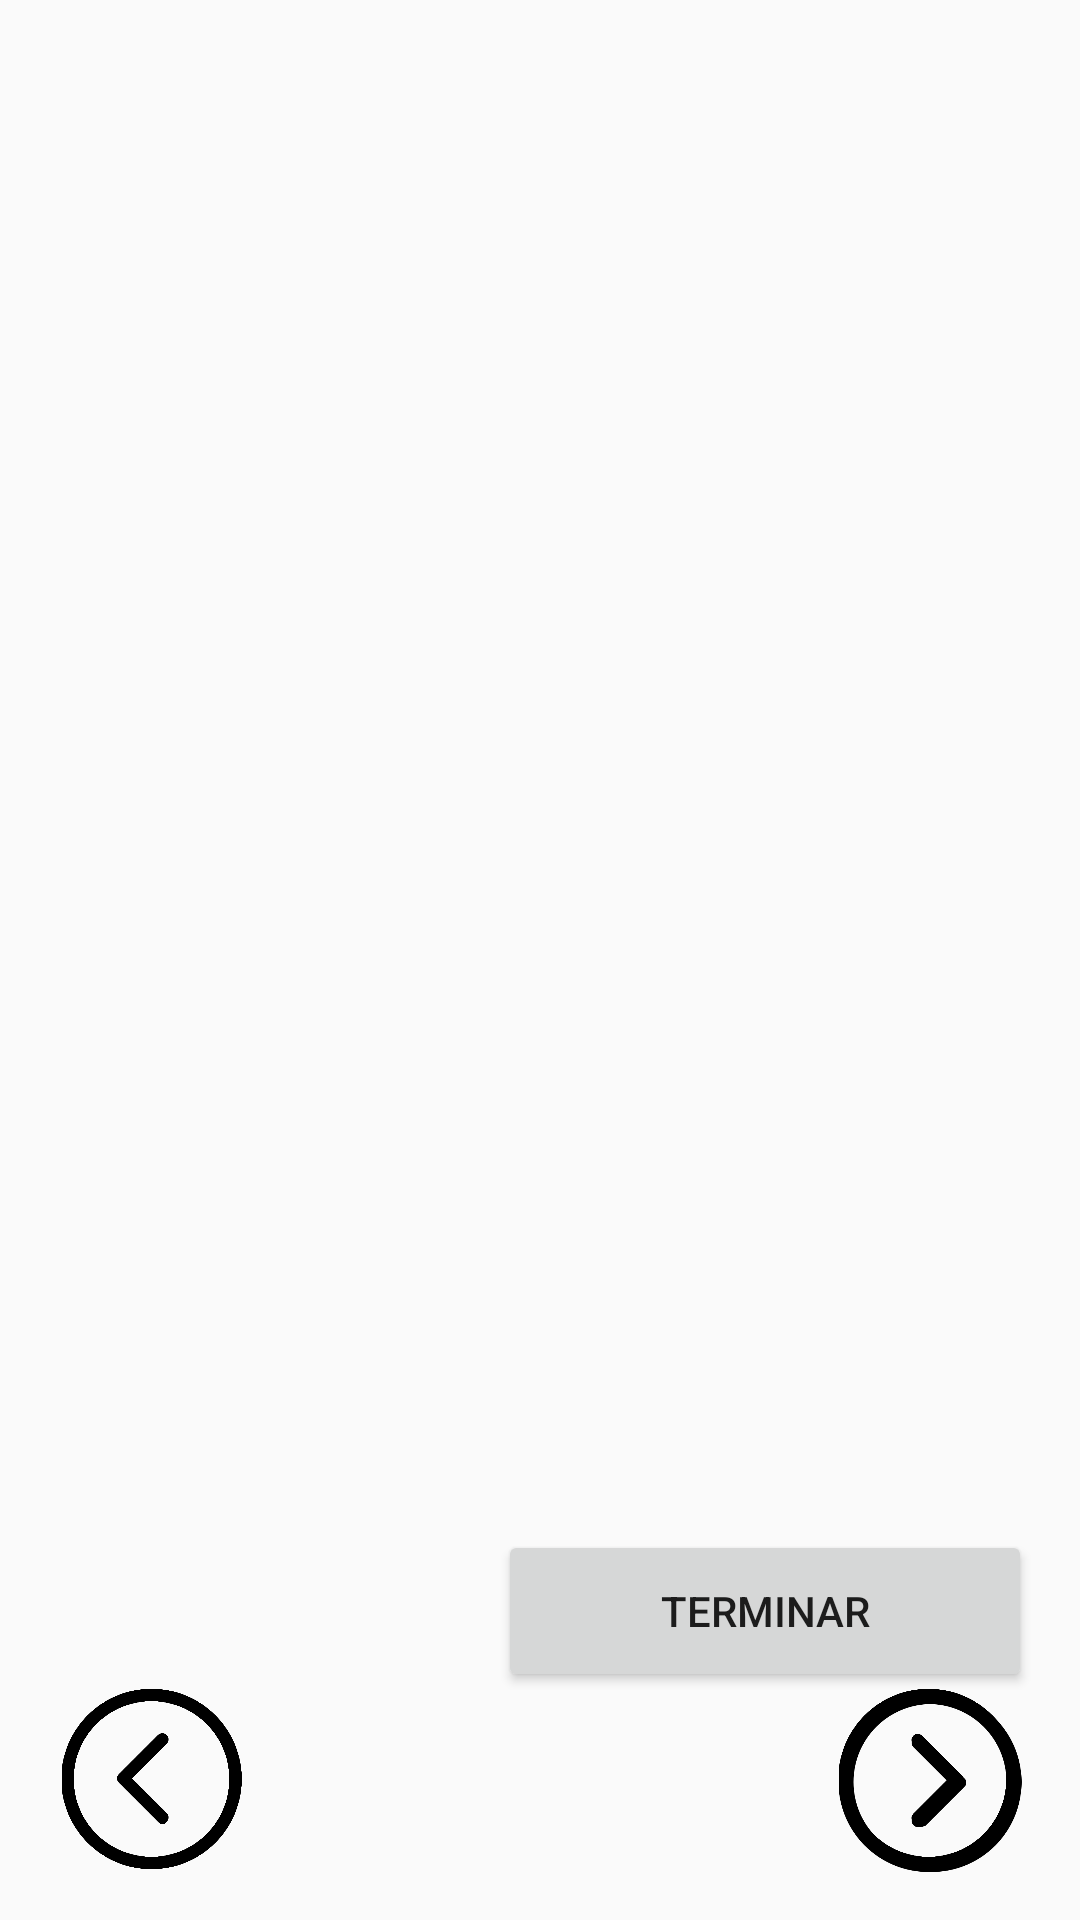

Here is an Android app screen rendered from its layout file. Give the layout XML and the strings, colors and styles it references.
<!-- AndroidManifest.xml: application theme AppTheme -->
<!-- res/layout/activity_test_aprendizaje.xml -->
<?xml version="1.0" encoding="utf-8"?>
<androidx.constraintlayout.widget.ConstraintLayout xmlns:android="http://schemas.android.com/apk/res/android"
    xmlns:app="http://schemas.android.com/apk/res-auto"
    xmlns:tools="http://schemas.android.com/tools"
    android:layout_width="match_parent"
    android:layout_height="match_parent"
    tools:context=".TestAprendizajeActivity">

    <LinearLayout
        android:layout_width="match_parent"
        android:layout_height="match_parent"
        android:orientation="vertical"
        app:layout_constraintBottom_toBottomOf="parent"
        app:layout_constraintEnd_toEndOf="parent"
        app:layout_constraintStart_toStartOf="parent"
        app:layout_constraintTop_toTopOf="parent">

        <TextView
            android:id="@+id/preguntaUno"
            android:layout_width="match_parent"
            android:layout_height="wrap_content"
            android:layout_marginTop="16dp"
            android:gravity="center"
            android:textSize="24sp" />

        <RelativeLayout
            android:layout_width="match_parent"
            android:layout_height="wrap_content">

            <androidx.recyclerview.widget.RecyclerView
                android:id="@+id/recyclerId"
                android:layout_width="match_parent"
                android:layout_height="wrap_content"
                android:layout_alignParentStart="true"
                android:layout_alignParentEnd="true"
                android:layout_marginStart="0dp"
                android:layout_marginEnd="0dp"
                android:padding="5dp">

            </androidx.recyclerview.widget.RecyclerView>

        </RelativeLayout>


        <androidx.constraintlayout.widget.ConstraintLayout
            android:layout_width="match_parent"
            android:layout_height="match_parent">

            <Button
                android:id="@+id/terminar"
                android:layout_width="178dp"
                android:layout_height="54dp"
                android:layout_marginEnd="16dp"
                android:text="Terminar"
                app:layout_constraintBottom_toBottomOf="parent"
                app:layout_constraintEnd_toEndOf="parent"
                app:layout_constraintTop_toTopOf="parent"
                app:layout_constraintVertical_bias="0.856" />

            <ImageButton
                android:id="@+id/siguienteUno"
                android:layout_width="67dp"
                android:layout_height="60dp"
                android:layout_marginEnd="17dp"
                android:layout_marginBottom="16dp"
                android:adjustViewBounds="true"
                android:background="@android:color/transparent"
                android:scaleType="fitCenter"
                app:layout_constraintBottom_toBottomOf="parent"
                app:layout_constraintEnd_toEndOf="parent"
                app:srcCompat="@drawable/next" />

            <ImageButton
                android:id="@+id/atrasDos"
                android:layout_width="67dp"
                android:layout_height="60dp"
                android:layout_marginStart="17dp"
                android:layout_marginBottom="17dp"
                android:adjustViewBounds="true"
                android:background="@android:color/transparent"
                android:scaleType="fitCenter"
                app:layout_constraintBottom_toBottomOf="parent"
                app:layout_constraintStart_toStartOf="parent"
                app:srcCompat="@drawable/prev" />

            <ImageButton
                android:id="@+id/siguienteDos"
                android:layout_width="67dp"
                android:layout_height="60dp"
                android:layout_marginEnd="17dp"
                android:layout_marginBottom="17dp"
                android:adjustViewBounds="true"
                android:background="@android:color/transparent"
                android:scaleType="fitCenter"
                app:layout_constraintBottom_toBottomOf="parent"
                app:layout_constraintEnd_toEndOf="parent"
                app:srcCompat="@drawable/next" />

            <ImageButton
                android:id="@+id/atrasTres"
                android:layout_width="67dp"
                android:layout_height="60dp"
                android:layout_marginStart="17dp"
                android:layout_marginBottom="17dp"
                android:adjustViewBounds="true"
                android:background="@android:color/transparent"
                android:scaleType="fitCenter"
                app:layout_constraintBottom_toBottomOf="parent"
                app:layout_constraintStart_toStartOf="parent"
                app:srcCompat="@drawable/prev" />

            <ImageButton
                android:id="@+id/siguienteTres"
                android:layout_width="67dp"
                android:layout_height="60dp"
                android:layout_marginEnd="17dp"
                android:layout_marginBottom="17dp"
                android:adjustViewBounds="true"
                android:background="@android:color/transparent"
                android:scaleType="fitCenter"
                app:layout_constraintBottom_toBottomOf="parent"
                app:layout_constraintEnd_toEndOf="parent"
                app:srcCompat="@drawable/next" />

            <ImageButton
                android:id="@+id/atrasCuatro"
                android:layout_width="67dp"
                android:layout_height="60dp"
                android:layout_marginStart="17dp"
                android:layout_marginBottom="17dp"
                android:adjustViewBounds="true"
                android:background="@android:color/transparent"
                android:scaleType="fitCenter"
                app:layout_constraintBottom_toBottomOf="parent"
                app:layout_constraintStart_toStartOf="parent"
                app:srcCompat="@drawable/prev" />

            <ImageButton
                android:id="@+id/siguienteCuatro"
                android:layout_width="67dp"
                android:layout_height="60dp"
                android:layout_marginEnd="17dp"
                android:layout_marginBottom="17dp"
                android:adjustViewBounds="true"
                android:background="@android:color/transparent"
                android:scaleType="fitCenter"
                app:layout_constraintBottom_toBottomOf="parent"
                app:layout_constraintEnd_toEndOf="parent"
                app:srcCompat="@drawable/next" />

            <ImageButton
                android:id="@+id/atrasCinco"
                android:layout_width="67dp"
                android:layout_height="60dp"
                android:layout_marginStart="17dp"
                android:layout_marginBottom="17dp"
                android:adjustViewBounds="true"
                android:background="@android:color/transparent"
                android:scaleType="fitCenter"
                app:layout_constraintBottom_toBottomOf="parent"
                app:layout_constraintStart_toStartOf="parent"
                app:srcCompat="@drawable/prev" />

            <ImageButton
                android:id="@+id/siguienteCinco"
                android:layout_width="67dp"
                android:layout_height="60dp"
                android:layout_marginEnd="17dp"
                android:layout_marginBottom="17dp"
                android:adjustViewBounds="true"
                android:background="@android:color/transparent"
                android:scaleType="fitCenter"
                app:layout_constraintBottom_toBottomOf="parent"
                app:layout_constraintEnd_toEndOf="parent"
                app:srcCompat="@drawable/next" />

            <ImageButton
                android:id="@+id/atrasSeis"
                android:layout_width="67dp"
                android:layout_height="60dp"
                android:layout_marginStart="17dp"
                android:layout_marginBottom="17dp"
                android:adjustViewBounds="true"
                android:background="@android:color/transparent"
                android:scaleType="fitCenter"
                app:layout_constraintBottom_toBottomOf="parent"
                app:layout_constraintStart_toStartOf="parent"
                app:srcCompat="@drawable/prev" />

            <ImageButton
                android:id="@+id/siguienteSeis"
                android:layout_width="67dp"
                android:layout_height="60dp"
                android:layout_marginEnd="17dp"
                android:layout_marginBottom="17dp"
                android:adjustViewBounds="true"
                android:background="@android:color/transparent"
                android:scaleType="fitCenter"
                app:layout_constraintBottom_toBottomOf="parent"
                app:layout_constraintEnd_toEndOf="parent"
                app:srcCompat="@drawable/next" />

            <ImageButton
                android:id="@+id/atrasSiete"
                android:layout_width="67dp"
                android:layout_height="60dp"
                android:layout_marginStart="17dp"
                android:layout_marginBottom="17dp"
                android:adjustViewBounds="true"
                android:background="@android:color/transparent"
                android:scaleType="fitCenter"
                app:layout_constraintBottom_toBottomOf="parent"
                app:layout_constraintStart_toStartOf="parent"
                app:srcCompat="@drawable/prev" />

            <ImageButton
                android:id="@+id/siguienteSiete"
                android:layout_width="67dp"
                android:layout_height="60dp"
                android:layout_marginEnd="17dp"
                android:layout_marginBottom="17dp"
                android:adjustViewBounds="true"
                android:background="@android:color/transparent"
                android:scaleType="fitCenter"
                app:layout_constraintBottom_toBottomOf="parent"
                app:layout_constraintEnd_toEndOf="parent"
                app:srcCompat="@drawable/next" />

            <ImageButton
                android:id="@+id/atrasOcho"
                android:layout_width="67dp"
                android:layout_height="60dp"
                android:layout_marginStart="17dp"
                android:layout_marginBottom="17dp"
                android:adjustViewBounds="true"
                android:background="@android:color/transparent"
                android:scaleType="fitCenter"
                app:layout_constraintBottom_toBottomOf="parent"
                app:layout_constraintStart_toStartOf="parent"
                app:srcCompat="@drawable/prev" />

            <ImageButton
                android:id="@+id/siguienteOcho"
                android:layout_width="67dp"
                android:layout_height="60dp"
                android:layout_marginEnd="16dp"
                android:layout_marginBottom="16dp"
                android:adjustViewBounds="true"
                android:background="@android:color/transparent"
                android:scaleType="fitCenter"
                app:layout_constraintBottom_toBottomOf="parent"
                app:layout_constraintEnd_toEndOf="parent"
                app:srcCompat="@drawable/next" />

            <ImageButton
                android:id="@+id/atrasNueve"
                android:layout_width="67dp"
                android:layout_height="60dp"
                android:layout_marginStart="17dp"
                android:layout_marginBottom="17dp"
                android:adjustViewBounds="true"
                android:background="@android:color/transparent"
                android:scaleType="fitCenter"
                app:layout_constraintBottom_toBottomOf="parent"
                app:layout_constraintStart_toStartOf="parent"
                app:srcCompat="@drawable/prev" />

        </androidx.constraintlayout.widget.ConstraintLayout>


    </LinearLayout>

</androidx.constraintlayout.widget.ConstraintLayout>
<!-- resources referenced by this layout -->
<resources>
  <!-- drawable next: png bitmap (drawable, 12317 bytes) -->
  <!-- drawable prev: png bitmap (drawable, 12372 bytes) -->
  <style name="AppTheme" parent="Theme.AppCompat.Light.DarkActionBar">
          
          <item name="colorPrimary">@color/colorPrimary</item>
          <item name="colorPrimaryDark">@color/colorPrimaryDark</item>
          <item name="colorAccent">@color/colorAccent</item>
          <item name="colorSecondary">@color/colorSecondary</item>
          <item name="colorScheme">@color/colorScheme</item>
      </style>
  <color name="colorPrimary">#6200EE</color>
  <color name="colorPrimaryDark">#3700B3</color>
  <color name="colorAccent">#03DAC5</color>
  <color name="colorSecondary">#FFFFFF</color>
  <color name="colorScheme">#E5E5FF</color>
</resources>
